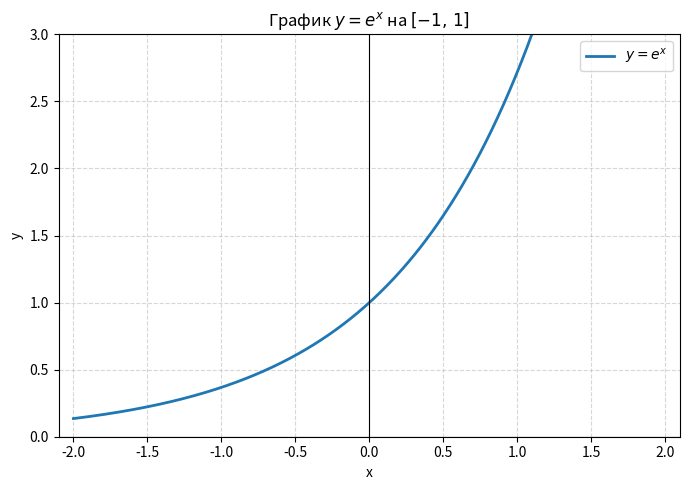

The matplotlib source for this figure:
import numpy as np
import matplotlib.pyplot as plt

x = np.linspace(-2, 2, 400)
y = np.exp(x)

plt.figure(figsize=(7, 5))
plt.plot(x, y, color='#1f77b4', linewidth=2, label=r'$y = e^x$')
plt.axhline(0, color='black', linewidth=0.8)
plt.axvline(0, color='black', linewidth=0.8)
plt.grid(True, linestyle='--', alpha=0.5)
plt.title(r'График $y = e^x$ на $[-1,\,1]$')
plt.xlabel('x')
plt.ylabel('y')
plt.legend()
plt.xlim(-2.1, 2.1)
plt.ylim(0, 3)
plt.tight_layout()
plt.show()
